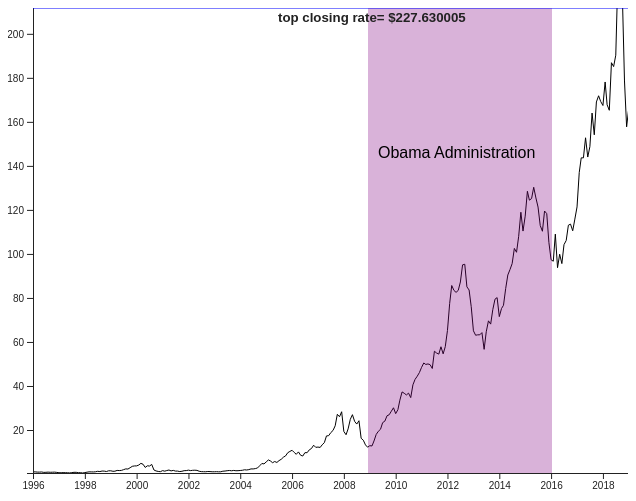
D3 v5 page, settled after 360 driven frames (6 s of simulated time); the page loaded 1 data file(s).



    var width= 600;
    var height= 500;

var padding= 25;
var margin= {
  top: 10,
  right:10,
  bottom:10,
  left:10
}

    var data= d3.csv("data/AAPL.csv").then(function(data){
      var timeParser = d3.timeParse("%_m/%_d/%y");
      data.forEach(function(d){
        d.Date = timeParser(d.Date);
        d.Close = +d.Close;

      });
         console.log(data);

             var svg = d3.select("body")
               .append("svg")
               .attr("width", width + margin.left + margin.right)
               .attr("height", height + margin.top + margin.bottom)
               .append("g");
//xscale
var xScale = d3.scaleTime()
        .domain(d3.extent(data, function(d) {
          return d.Date;
        }))
        .range([0,width]);
//y scale
       var yScale =d3.scaleLinear()
    .domain([d3.min(data, function(d) {
      return +d.Close;
    }), d3.max(data, function(d) {
      return +d.Close;
    })])
       .range([height,0]);
//
       var line = d3.line()
       .x(function(d){
         return xScale(d.Date);
       })
       .y(function(d){
         return yScale(d.Close);
       });
//
var path = svg.append("path")
  .data([data])
  .attr("class", "line")
  .attr("d", line)
  .attr("transform", "translate("+(margin.left+padding-margin.right)+","+(0-padding-margin.bottom)+")");
//
//
//
var xAxis= d3.axisBottom(xScale)
          svg.append("g")
          .attr("class", "xaxis")
          .attr("transform", "translate("+(margin.left+padding-margin.right)+"," +(height-padding-margin.right)+ ")")
          .call(xAxis);

//xaxis
       var yAxis = d3.axisLeft(yScale)

                          svg.append("g")
                          .attr("class", "y-axis")
                          .attr("transform", "translate("+(margin.left+padding-margin.right)+"," +(-padding-margin.top)+ ")")
                          .call(yAxis);


  var obamaStart = new Date("January 20, 2009 00:00:00");
                         //       console.log(obamaStart);
  var obamaEnd = new Date("January 20, 2016 00:00:00");
  //
  // var obama = svg.append("rect")
  //           .attr("x", function(d){
  //        return obamaStart;})
  //           .attr("y", function(d){
  //             return obamaEnd;
  //           })
  var obama = svg.append("rect")
            .attr("x",360)
            .attr("y", 0)
            .attr("width",184)
            .attr("height",465 )
            .attr("fill", "purple")
            .attr("opacity", "0.3");

            svg.append("text")
            .attr("x", 370)
            .attr("y", 150)
            .text("Obama Administration");
//
//
//
//
//        // labels.attr("x", function(d) {
//        //     return (d.Date);
//        //   })
//        //   .attr("y", function(d) {
//        //     return yScale(d.Close);
//        // });
//
       svg.selectAll("circle")
            .data(data)
           .enter().append("circle")
           .filter(function(d) { if (d.Close>226)
             return d })
               .style("fill", "red")
               .attr("r", 3.5)
               .attr("cx", function(d) { return xScale(d.Date); })
               .attr("cy", function(d) { return yScale(d.Close); })
               .attr("transform", "translate("+(margin.left+padding-margin.right)+","+(0-padding-margin.bottom)+")");
//
//
//
//
                   svg.append("line")
                           .attr("class","topline")
                           .attr("x1",0)
                           .attr("x2", width)
                           .attr("y1",yScale(d3.max(data,function(d) {
                             return d.Close;
                           })))
                           .attr("y2",yScale(d3.max(data,function(d) {
                             return d.Close;
                           })))
                           .attr("transform", "translate("+padding+", 0)")
                           .text("top closing rate")

                           .attr("x", width/2)
                           .attr("y", yScale(d3.max(data,function(d){
                             return d.Close;

                           })))






     });


    

### data: data/AAPL.csv
Date, Open, High, Low, Close, Adj Close, Volume
1/1/96, 1.152, 1.268, 0.9593, 0.9866, 0.6579, 2575053600
2/1/96, 0.9821, 1.08, 0.9732, 0.9821, 0.6549, 1163024800
3/1/96, 0.9866, 0.9866, 0.8214, 0.8772, 0.5849, 836687600
4/1/96, 0.8973, 0.9464, 0.8482, 0.8705, 0.5805, 716769200
5/1/96, 0.8705, 1.031, 0.8393, 0.933, 0.6222, 900975600
6/1/96, 0.9241, 0.9286, 0.7009, 0.75, 0.5001, 1168484800
7/1/96, 0.7545, 0.8125, 0.5714, 0.7857, 0.5239, 1200872400
8/1/96, 0.7857, 0.8929, 0.7411, 0.8661, 0.5775, 796843600
9/1/96, 0.8616, 0.8795, 0.7232, 0.7924, 0.5284, 803387200
10/1/96, 0.7857, 0.9911, 0.7857, 0.8214, 0.5477, 1454244400
11/1/96, 0.8348, 0.942, 0.8259, 0.8616, 0.5745, 645341200
12/1/96, 0.8616, 0.9107, 0.7411, 0.7455, 0.4971, 1036870800
1/1/97, 0.7545, 0.7946, 0.5893, 0.5938, 0.3959, 2268184800
2/1/97, 0.6027, 0.6384, 0.5402, 0.5804, 0.387, 1143542400
3/1/97, 0.5893, 0.692, 0.567, 0.6518, 0.4346, 1125560800
4/1/97, 0.6295, 0.7098, 0.5982, 0.6071, 0.4048, 952431200
5/1/97, 0.6027, 0.6429, 0.5848, 0.5938, 0.3959, 573176800
6/1/97, 0.6071, 0.6116, 0.5, 0.5089, 0.3394, 643076000
7/1/97, 0.4978, 0.6473, 0.4554, 0.625, 0.4168, 1695593200
8/1/97, 0.6295, 1.056, 0.6272, 0.7768, 0.518, 4418926400
9/1/97, 0.7857, 0.8304, 0.75, 0.7746, 0.5165, 901518800
10/1/97, 0.7746, 0.8839, 0.567, 0.6083, 0.4056, 1607510800
11/1/97, 0.6272, 0.7679, 0.6027, 0.6339, 0.4227, 1386870800
12/1/97, 0.6317, 0.6406, 0.4554, 0.4688, 0.3126, 1274448000
1/1/98, 0.4866, 0.7143, 0.4821, 0.654, 0.4361, 2552894400
2/1/98, 0.6607, 0.8527, 0.6205, 0.8438, 0.5626, 1838541600
3/1/98, 0.8415, 1, 0.7723, 0.9821, 0.6549, 2656494400
4/1/98, 0.9799, 1.058, 0.8817, 0.9777, 0.6519, 2020471600
5/1/98, 0.9821, 1.129, 0.9152, 0.9509, 0.6341, 1700834800
6/1/98, 0.9464, 1.036, 0.9152, 1.025, 0.6832, 977460400
7/1/98, 1.031, 1.362, 1.018, 1.237, 0.8246, 2731915200
8/1/98, 1.223, 1.562, 1.107, 1.114, 0.7427, 3305218000
9/1/98, 1.121, 1.435, 1.094, 1.362, 0.9079, 2020079600
10/1/98, 1.312, 1.475, 1.018, 1.326, 0.8841, 3232731600
11/1/98, 1.339, 1.406, 1.134, 1.141, 0.7606, 2530880800
12/1/98, 1.143, 1.482, 1.129, 1.462, 0.9749, 3231026400
1/1/99, 1.504, 1.69, 1.324, 1.471, 0.9809, 3781850800
2/1/99, 1.489, 1.498, 1.232, 1.243, 0.829, 2029129200
3/1/99, 1.243, 1.326, 1.143, 1.283, 0.8558, 2487998800
4/1/99, 1.288, 1.683, 1.196, 1.643, 1.095, 3972242400
5/1/99, 1.645, 1.786, 1.462, 1.574, 1.049, 2227226400
6/1/99, 1.607, 1.75, 1.502, 1.654, 1.103, 1729655200
7/1/99, 1.654, 2.022, 1.614, 1.989, 1.326, 2866645600
8/1/99, 1.987, 2.353, 1.862, 2.33, 1.554, 2311150800
9/1/99, 2.393, 2.862, 2.051, 2.261, 1.508, 4741867200
10/1/99, 2.219, 2.895, 2.125, 2.862, 1.908, 3617124000
11/1/99, 2.857, 3.705, 2.761, 3.496, 2.331, 2156232400
12/1/99, 3.607, 4.214, 3.252, 3.672, 2.448, 2354553600
1/1/00, 3.746, 4.339, 3.089, 3.705, 2.471, 3138794400
2/1/00, 3.714, 4.283, 3.464, 4.094, 2.73, 1829945600
3/1/00, 4.234, 5.371, 4.071, 4.85, 3.234, 2174589200
4/1/00, 4.839, 4.982, 3.746, 4.431, 2.954, 2165601200
5/1/00, 4.46, 4.509, 2.92, 3, 2, 2451937600
6/1/00, 2.92, 4.116, 2.871, 3.741, 2.495, 2026301200
7/1/00, 3.723, 4.33, 3.348, 3.629, 2.42, 1436692600
8/1/00, 3.594, 4.393, 3.161, 4.353, 2.902, 1409021600
9/1/00, 4.379, 4.58, 1.812, 1.839, 1.226, 3629232600
10/1/00, 1.906, 1.911, 1.25, 1.397, 0.9317, 5476447200
11/1/00, 1.388, 1.643, 1.152, 1.179, 0.7859, 2122093400
12/1/00, 1.214, 1.25, 0.9732, 1.062, 0.7085, 2214742600
... 219 more rows